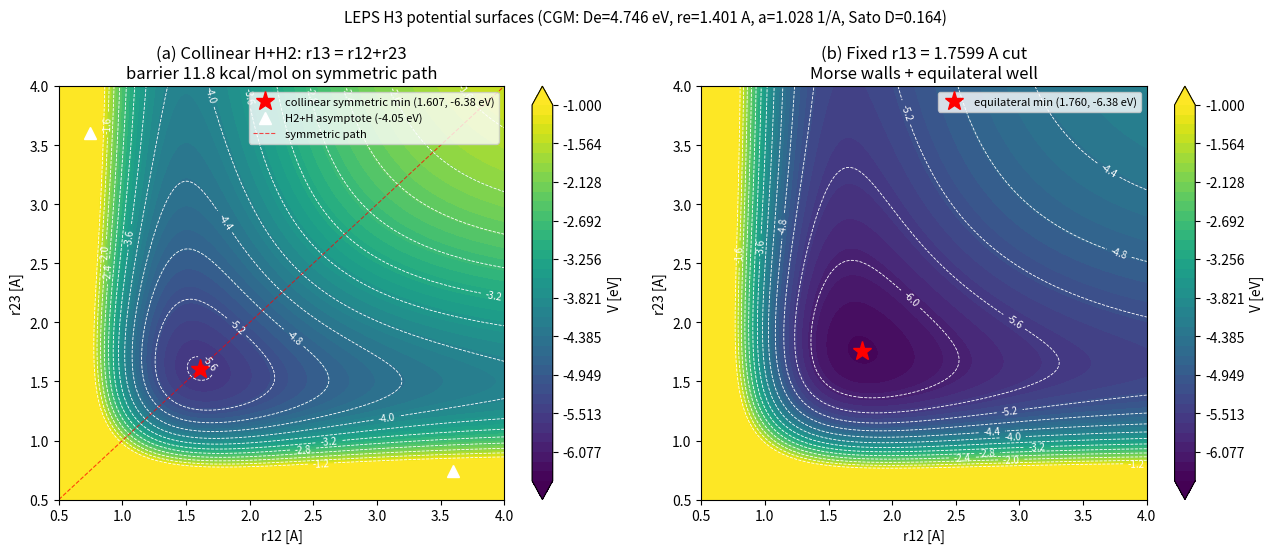

The matplotlib source for this figure:
"""LEPS H3 potential-surface verification figures.

Reproduces the CGM LEPS triatomic surface (test_potentials.f90 leps_vg:
V = 0.5*sum(Q_p) - 0.5*sqrt(sum((A_p - Q_p)^2)), pair branches from
De/re/a/Sato-Delta) on two standard triatomic cuts:
  (a) collinear H+H2 (r13 = r12 + r23) - reaction-path surface
  (b) fixed r13 = 1.7599 A cut through the equilateral minimum
Anchors: equilateral well r=1.760 A / -6.381 eV (matches program VZERO
-147.147 kcal/mol to 5 digits); symmetric-path barrier 11.8 kcal/mol above
the H2+H asymptote (-4.05 eV).
"""
import math
import numpy as np
import matplotlib
matplotlib.use('Agg')
import matplotlib.pyplot as plt

De, RE, A, DELTA = 4.746, 1.401, 1.028, 0.164


def leps_branch(r):
    # exact transcription of leps_branch in test_potentials.f90
    # (note the +Delta*De constant in the A branch)
    em = math.exp(-A * (r - RE))
    qe = 0.5 * De * ((3 + DELTA) * em * em - (2 + 2 * DELTA) * em)
    ae = 0.5 * De * ((3 - DELTA) * em * em + (2 - 2 * DELTA) * em) + DELTA * De
    return qe, ae


def leps_v3(r12, r23, r13):
    qq = np.array([leps_branch(x) for x in (r12, r23, r13)])
    q, aa = qq[:, 0], qq[:, 1]
    return 0.5 * q.sum() - 0.5 * np.sqrt(((aa - q) ** 2).sum())


n = 300
r = np.linspace(0.5, 4.0, n)
R12, R23 = np.meshgrid(r, r)

fig, (ax1, ax2) = plt.subplots(1, 2, figsize=(13, 5.6))

V1 = np.array([[leps_v3(x, y, x + y) for x in r] for y in r])
im1 = ax1.contourf(R12, R23, V1, levels=np.linspace(-6.5, -1.0, 40),
                   cmap='viridis', extend='both')
cs1 = ax1.contour(R12, R23, V1, levels=np.arange(-6.4, -0.9, 0.4),
                  colors='w', linewidths=0.6)
ax1.clabel(cs1, fmt='%.1f', fontsize=7)
ax1.plot(1.607, 1.607, 'r*', ms=14, label='collinear symmetric min (1.607, -6.38 eV)')
ax1.plot(0.7414, 3.6, 'w^', ms=9)
ax1.plot(3.6, 0.7414, 'w^', ms=9, label='H2+H asymptote (-4.05 eV)')
ax1.plot([0.5, 4.0], [0.5, 4.0], 'r--', lw=0.8, alpha=0.7, label='symmetric path')
ax1.set_xlabel('r12 [A]'); ax1.set_ylabel('r23 [A]')
ax1.set_title('(a) Collinear H+H2: r13 = r12+r23\nbarrier 11.8 kcal/mol on symmetric path')
ax1.legend(fontsize=8, loc='upper right')
plt.colorbar(im1, ax=ax1, label='V [eV]')

r13_fix = 1.7599
V2 = np.array([[leps_v3(x, y, r13_fix) for x in r] for y in r])
im2 = ax2.contourf(R12, R23, V2, levels=np.linspace(-6.5, -1.0, 40),
                   cmap='viridis', extend='both')
cs2 = ax2.contour(R12, R23, V2, levels=np.arange(-6.4, -0.9, 0.4),
                  colors='w', linewidths=0.6)
ax2.clabel(cs2, fmt='%.1f', fontsize=7)
ax2.plot(r13_fix, r13_fix, 'r*', ms=14, label='equilateral min (1.760, -6.38 eV)')
ax2.set_xlabel('r12 [A]'); ax2.set_ylabel('r23 [A]')
ax2.set_title('(b) Fixed r13 = 1.7599 A cut\nMorse walls + equilateral well')
ax2.legend(fontsize=8, loc='upper right')
plt.colorbar(im2, ax=ax2, label='V [eV]')

fig.suptitle('LEPS H3 potential surfaces (CGM: De=4.746 eV, re=1.401 A, '
             'a=1.028 1/A, Sato D=0.164)', fontsize=11)
plt.tight_layout()
plt.savefig('fig_leps_surfaces.png', dpi=150, bbox_inches='tight',
            facecolor='white')
print('saved fig_leps_surfaces.png')
